Dataset: data (GitHub, OyamaPlati/machineLearning). Classes: drone, no drone.

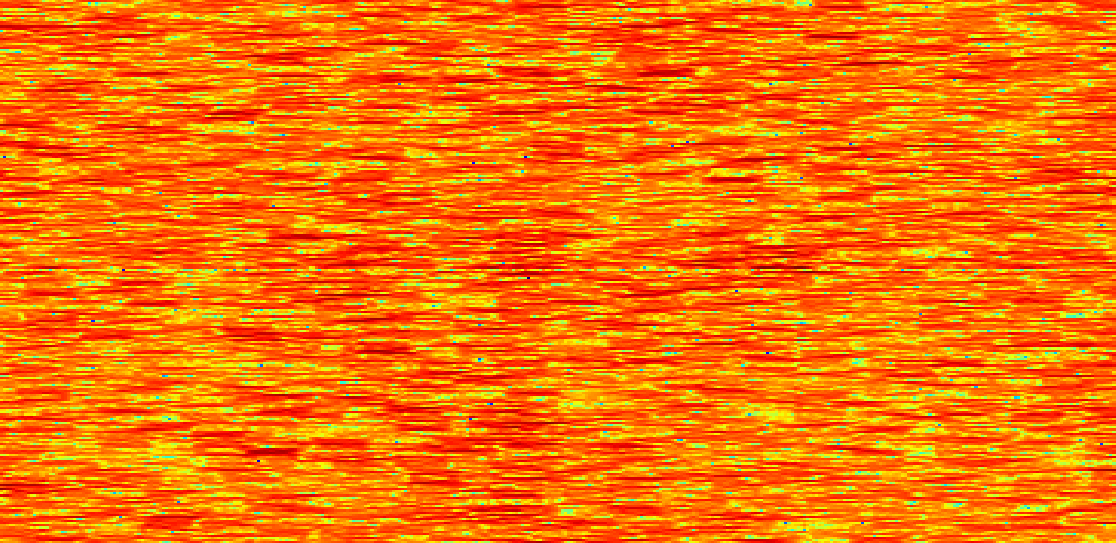
Label: no drone

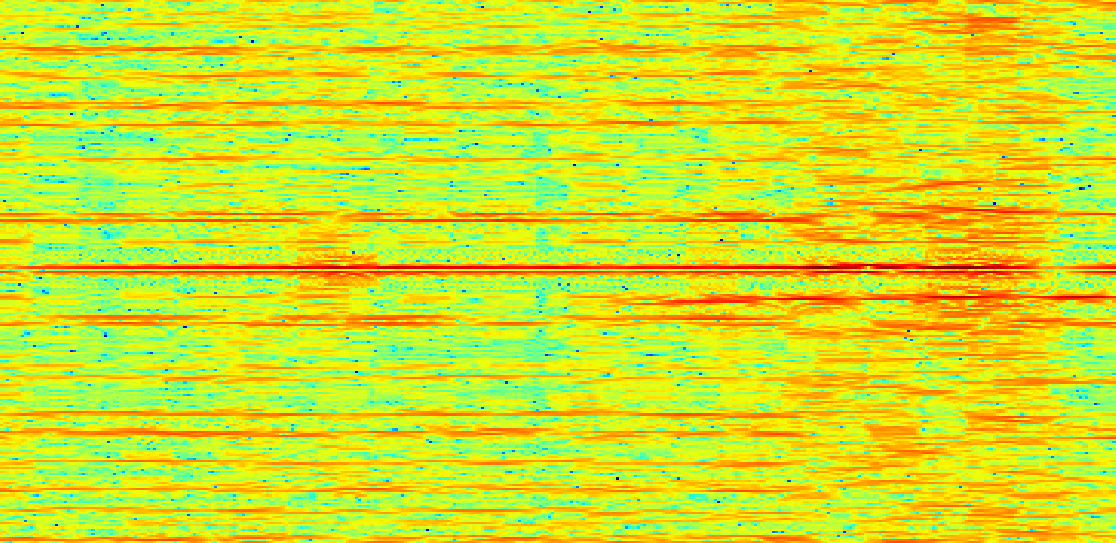
Label: drone

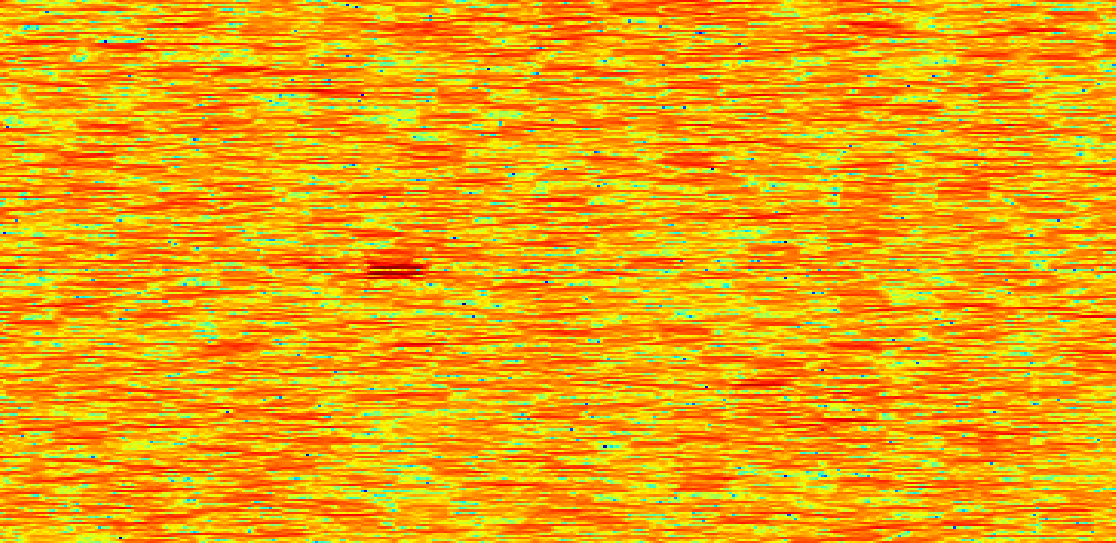
Label: no drone

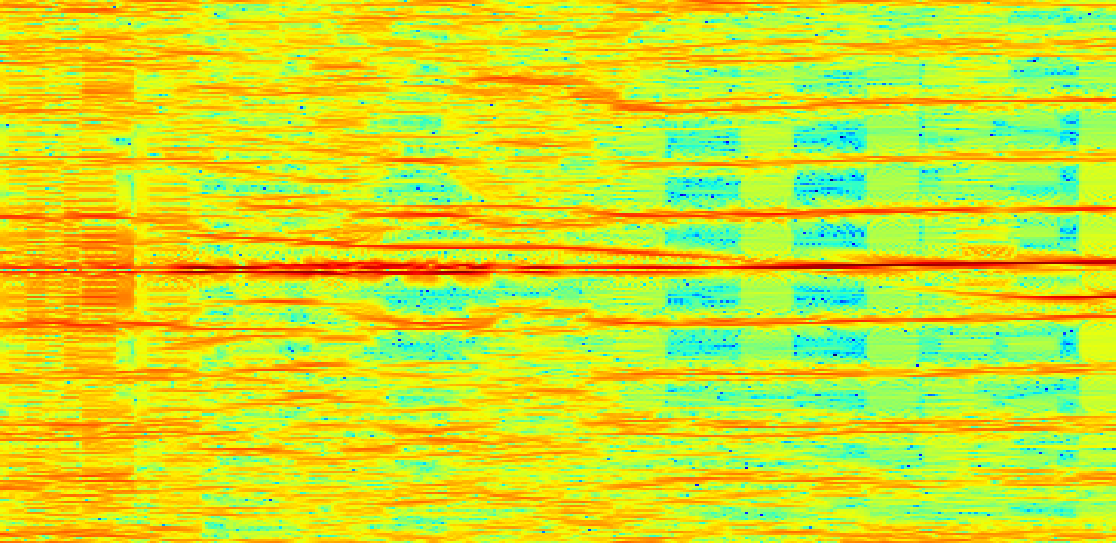
Label: drone

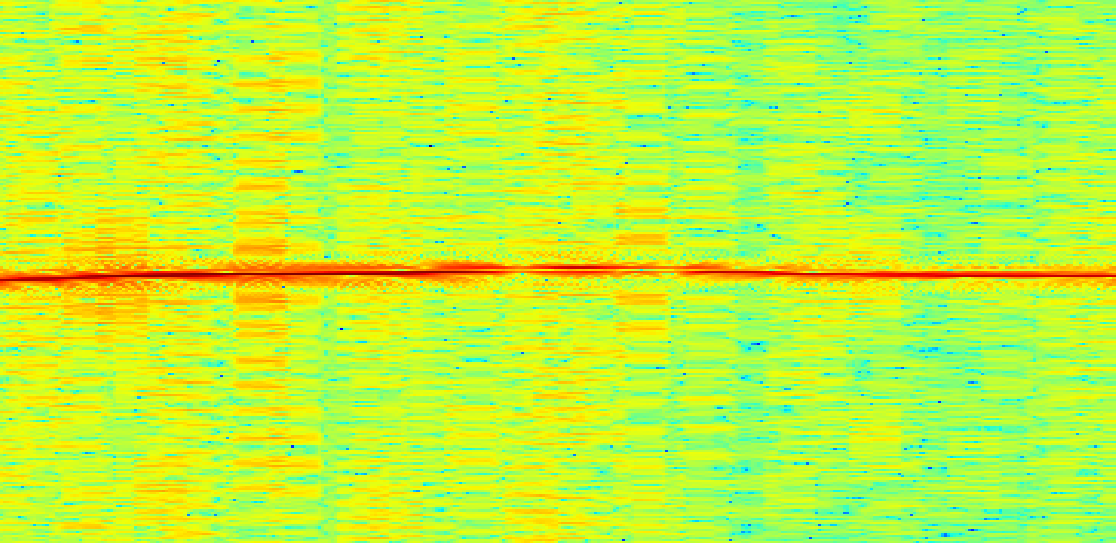
Label: no drone

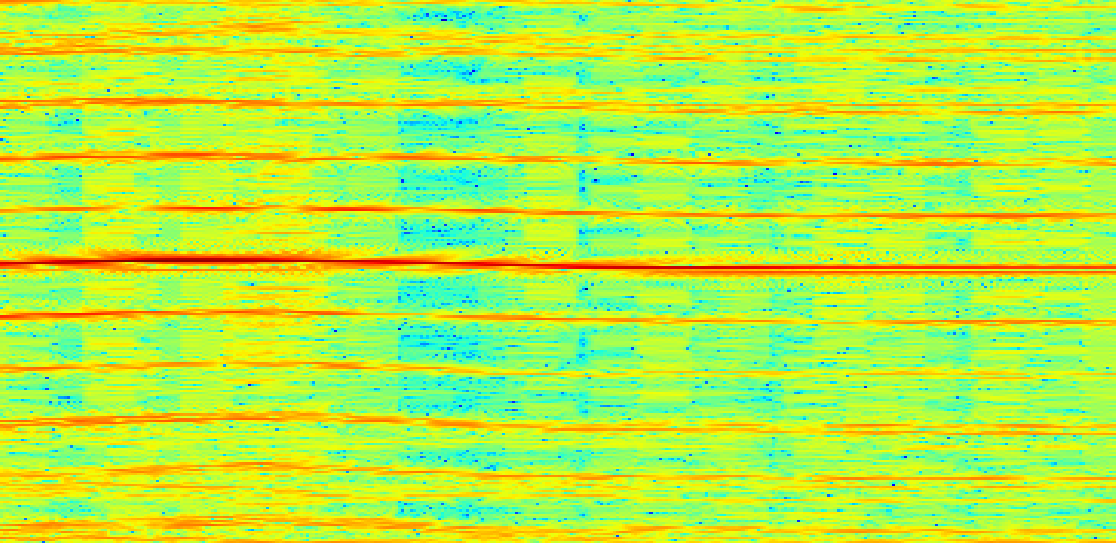
Label: drone
